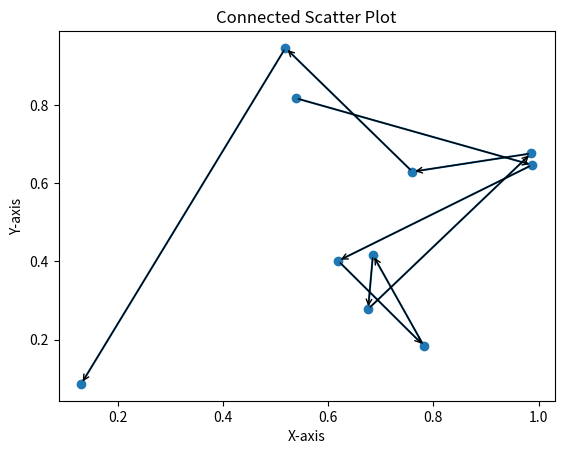

Write Python code to recreate this figure.
# ConnectedScatterPlot.py
import matplotlib.pyplot as plt
import numpy as np

x = np.random.rand(10)
y = np.random.rand(10)

plt.plot(x, y, marker='o')
for i in range(len(x)-1):
    plt.annotate('', xy=(x[i+1], y[i+1]), xytext=(x[i], y[i]), arrowprops=dict(arrowstyle='->', lw=1))

plt.title('Connected Scatter Plot')
plt.xlabel('X-axis')
plt.ylabel('Y-axis')
plt.show()